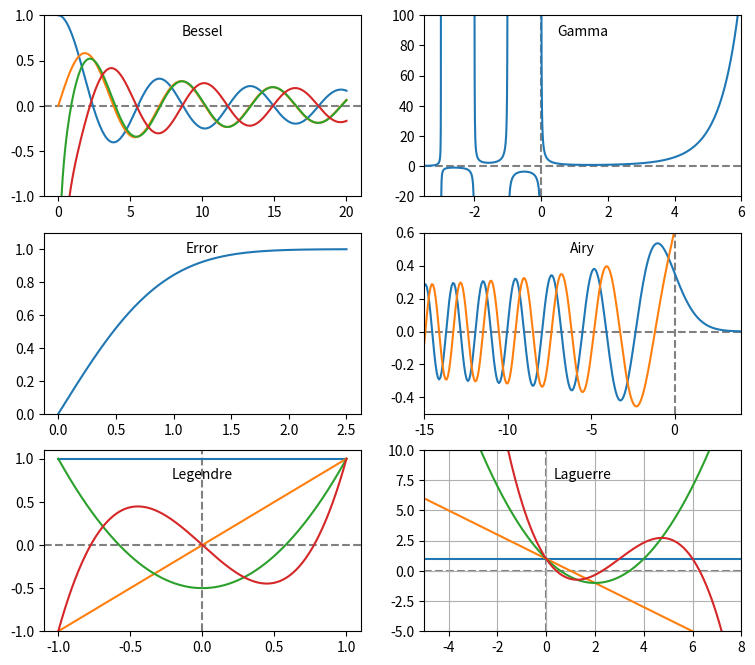
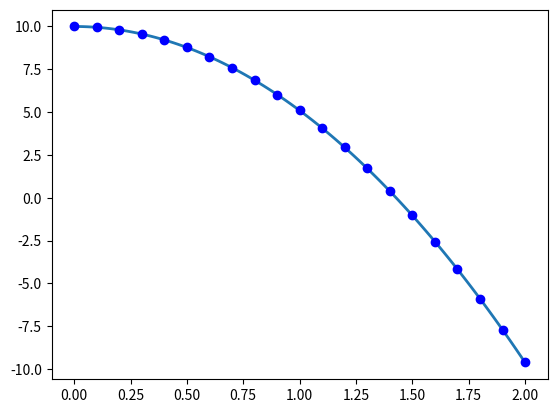
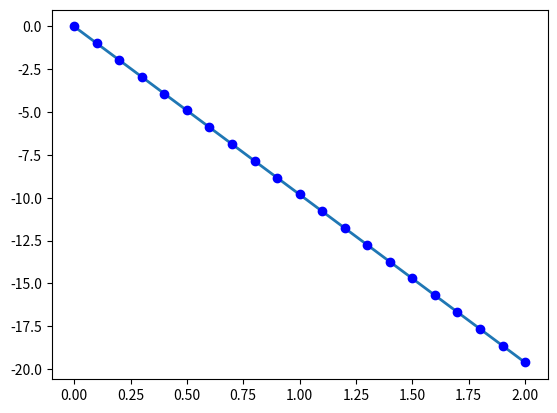

Write the Python code that produced these figures, in order. (Note: this script raises an exception after producing the figures.)
%matplotlib inline
import numpy as np
import scipy.special
import matplotlib.pyplot as plt

# create a figure window
fig = plt.figure(1, figsize=(9,8))

# create arrays for a few Bessel functions and plot them
x = np.linspace(0, 20, 256)
j0 = scipy.special.jn(0, x)
j1 = scipy.special.jn(1, x)
y0 = scipy.special.yn(0, x)
y1 = scipy.special.yn(1, x)
ax1 = fig.add_subplot(321)  # multiple plots: 3x2 , index 1
ax1.plot(x,j0, x,j1, x,y0, x,y1)
ax1.axhline(color="grey", ls="--", zorder=-1)
ax1.set_ylim(-1,1)
ax1.text(0.5, 0.95,'Bessel', ha='center', va='top',
     transform = ax1.transAxes)

# gamma function
x = np.linspace(-3.5, 6., 3601)
g = scipy.special.gamma(x)
g = np.ma.masked_outside(g, -100, 400)
ax2 = fig.add_subplot(322)  # multiple plots: 3x2 , index 2

ax2.plot(x,g)
ax2.set_xlim(-3.5, 6)
ax2.axhline(color="grey", ls="--", zorder=-1)
ax2.axvline(color="grey", ls="--", zorder=-1)
ax2.set_ylim(-20, 100)
ax2.text(0.5, 0.95,'Gamma', ha='center', va='top',
     transform = ax2.transAxes)

# error function
x = np.linspace(0, 2.5, 256)
ef = scipy.special.erf(x)
ax3 = fig.add_subplot(323)
ax3.plot(x,ef)
ax3.set_ylim(0,1.1)
ax3.text(0.5, 0.95,'Error', ha='center', va='top',
     transform = ax3.transAxes)

# Airy function
x = np.linspace(-15, 4, 256)
ai, aip, bi, bip = scipy.special.airy(x)
ax4 = fig.add_subplot(324)
ax4.plot(x,ai, x,bi)
ax4.axhline(color="grey", ls="--", zorder=-1)
ax4.axvline(color="grey", ls="--", zorder=-1)
ax4.set_xlim(-15,4)
ax4.set_ylim(-0.5,0.6)
ax4.text(0.5, 0.95,'Airy', ha='center', va='top',
     transform = ax4.transAxes)

# Legendre polynomials
x = np.linspace(-1, 1, 256)
lp0 = np.polyval(scipy.special.legendre(0),x)
lp1 = np.polyval(scipy.special.legendre(1),x)
lp2 = np.polyval(scipy.special.legendre(2),x)
lp3 = np.polyval(scipy.special.legendre(3),x)
ax5 = fig.add_subplot(325)
ax5.plot(x,lp0, x,lp1, x,lp2, x,lp3)
ax5.axhline(color="grey", ls="--", zorder=-1)
ax5.axvline(color="grey", ls="--", zorder=-1)
ax5.set_ylim(-1,1.1)
ax5.text(0.5, 0.9,'Legendre', ha='center', va='top',
     transform = ax5.transAxes)

# Laguerre polynomials
x = np.linspace(-5, 8, 256)
lg0 = np.polyval(scipy.special.laguerre(0),x)
lg1 = np.polyval(scipy.special.laguerre(1),x)
lg2 = np.polyval(scipy.special.laguerre(2),x)
lg3 = np.polyval(scipy.special.laguerre(3),x)
ax6 = fig.add_subplot(326)
ax6.plot(x,lg0, x,lg1, x,lg2, x,lg3)
ax6.axhline(color="grey", ls="--", zorder=-1)
ax6.axvline(color="grey", ls="--", zorder=-1)
ax6.set_xlim(-5,8)
ax6.set_ylim(-5,10)
ax6.text(0.5, 0.9,'Laguerre', ha='center', va='top',
     transform = ax6.transAxes)
plt.grid(True);

# example for solving simple differential equation for free falling object
# using odeint
#
import numpy as np
import matplotlib.pyplot as plt
from scipy.integrate import odeint

def F(y, t):
        """
        Return derivatives for 2nd order ODE y'' = g.
        """
        g = 9.81
        dy = [0, 0]         # preallocate list to store derivatives
        dy[0] = y[1]        # first derivative of y(t)
        dy[1] = -g          # second derivative of y(t)
        return dy

# array of time values to study
t_min = 0; t_max = 2; dt = 0.02
t = np.arange(t_min, t_max+dt, dt)

# initial conditions
y0 = (10.0, 0.0)

# get series of points 
# y[:,0] corresponds to position (=height)
# y[:,1] corresponds to velocity
y = odeint(F, y0, t)

# display result 
plt.figure()    # Height: Create figure; then, add plots.
plt.plot(t, y[:, 0], linewidth=2)
skip = 5
t_test = t[::skip]   # compare at a subset of points
plt.plot(t_test, y0[0]-0.5*9.81*t_test**2, 'bo') # exact solution for y0 = (1,0)


plt.figure()    # Velocity Create figure; then, add plots.
plt.plot(t, y[:, 1], linewidth=2)
plt.plot(t_test, y0[1]-9.81*t_test, 'bo'); # exact solution for y0 = (1,0)


import numpy as np
import scipy as sp
import matplotlib.pyplot as plt

#Linear regression example
# This is a very simple example which demonstrates the use 
# of two scipy tools for linear regression: 
#   polyfit and stats.linregress
 
#Sample data creation
#number of points 
n=50
x=sp.linspace(-5,5,n) # array of points from -5 to 5
#parameters
a=0.8; b=-4
y=sp.polyval([a,b],x) # array of points from -5 to 5
#add some noise
yn=y+sp.randn(n)

#Linear regression (=polynom-fit) 
# -- polyfit can be used 

(ar,br)=sp.polyfit(x,yn,1) # do the fit

yr=sp.polyval([ar,br],x) # compute residuals based on fitted line

err=sp.sqrt(sum((yr-yn)**2)/n) #compute the mean square error

print('Linear regression using polyfit')
print('parameters: a=%.2f b=%.2f \nregression: a=%.2f b=%.2f, ms error= %.3f' % (a,b,ar,br,err))

#matplotlib ploting
plt.title('Linear Regression Example')
plt.plot(x,y,'g.--')
plt.plot(x,yn,'k.')
plt.plot(x,yr,'r.-')
plt.legend(['original','plus noise', 'regression'])

#Linear regression using stats.linregress from scipy
import scipy.stats as stats
(a_s,b_s,r,tt,stderr)=stats.linregress(x,yn)
print('Linear regression using sp.stats.linregress')
print('parameters: a=%.2f b=%.2f \nregression: a=%.2f b=%.2f, std error= %.3f' % (a,b,a_s,b_s,stderr))

import scipy.stats

import numpy as np
import matplotlib.pyplot as plt
from scipy.optimize import curve_fit

def BreitWig( x, m, g, spk ): 
    " Breit-Wigner function"
    mw2 = m * m
    gw2 = g * g
    eb2 = x * x
    return( spk * gw2*mw2 / ( ( eb2 - mw2 )**2  + mw2 * gw2 ))

# hadronic cross-section measurements
# center-of-mass energy
xv = np.array([ 88.396, 89.376, 90.234, 91.238, 92.068, 93.080, 93.912 ])
# cross-section
yv = np.array([  6.943, 13.183, 25.724, 40.724, 27.031, 12.273, 6.980 ])
# cross-section uncertainty
ey = np.array([  0.087, 0.119, 0.178, 0.087, 0.159, 0.095, 0.064 ])

# fit parameters: initial values
pinit = np.array([ 90., 2., 20.])

# do the fit
out,cov=curve_fit(BreitWig, xv, yv, pinit, ey)

print ('Fit-result :', out)
print ('Cov-Matrix :\n', cov)

# residuals
r = (yv - BreitWig(xv,out[0],out[1],out[2]))
chi2 = np.sum(r**2/ey**2)

parnames = ['MZ','GZ','SPeak']
for i in range(3):
    print ("%6s: %7.4f +-  %7.4f " % ( parnames[i], out[i], 
                                      np.sqrt(cov[i][i])))

print ("Chi2,ndf,Chi2/ndf:  %7.1f %4d %7.1f" % (chi2,4,chi2/4))    
    
    
l1='data'
plt.errorbar(xv, yv, yerr=ey, fmt='ko',label=l1)

l2='fit'
bins = np.linspace( 88., 94.5, 500)
plt.plot(bins,BreitWig(bins,out[0],out[1],out[2]),'r-',
         lw=2,label=l2)

plt.legend();

# more sophisticated plot:
# upper plot values and fitted curve
# lower plot residuals
#
fig = plt.figure()
ax1 = fig.add_axes([0.1, 0.29, 0.8, 0.7],xlim=(88,94.5),xticklabels=[],ylim=(0,45))
ax2 = fig.add_axes([0.1, 0.0, 0.8, 0.28],xlim=(88,94.5))# ylim=(-3, 3))

ax1.errorbar(xv, yv, yerr=ey, fmt='ko',label=l1)
bins = np.linspace( 88., 94.5, 500)
ax1.plot(bins,BreitWig(bins,out[0],out[1],out[2]),'r-',lw=2,label=l2)
plt.grid(True)
# residuals
r = (yv - BreitWig(xv,out[0],out[1],out[2]))
ymax = 1.5*np.max(np.abs(r))
ax2.set_ylim(-ymax,ymax)
ax2.errorbar(xv, r, yerr=ey, fmt='ko');
plt.grid(True)

import numpy as np
import matplotlib.pyplot as plt
from scipy.optimize import curve_fit
# Generate data

n = 200
isi = np.random.exponential(0.1 , size=n)
db = 0.02
bins = np.arange(0 ,1.0, db)
h = np.histogram(isi, bins)[0]
eh = np.sqrt(h) # stat error
#
# Function to fit
# x - independent variable
# p0, p1 - parameters
fitfunc = lambda x, p0, p1 : p1 * np.exp (- x /p0 ) 

# Initial values for fit parameters
pinit = np.array([ 0.5, 10. ])
# Hist count less than 4 has poor estimate of the weight
# don't use in the fitting process
idx = np.nonzero(h>4)

out,cov=curve_fit(fitfunc,bins[idx]+db/2, h[idx], pinit, eh[idx])
#print ('Fit-result :', out)
parnames = ['Slope','Height']
for i in range(2):
    print ("%6s: %7.4f +-  %7.4f " % ( parnames[i], out[i], 
                                      np.sqrt(cov[i][i])))

l1='data'

#pl.errorbar(bins[idx],h[idx],yerr=eh[idx],fmt='ko',label=l1)
plt.errorbar(bins[:-1]+db/2,h,yerr=eh,fmt='k.',label=l1)
plt.hist(isi, bins,alpha=0.3)

l2='fit'
plt.plot(bins,fitfunc(bins,out[0],out[1]),'r-',lw=2,label=l2)

plt.legend()
plt.yscale('log')


